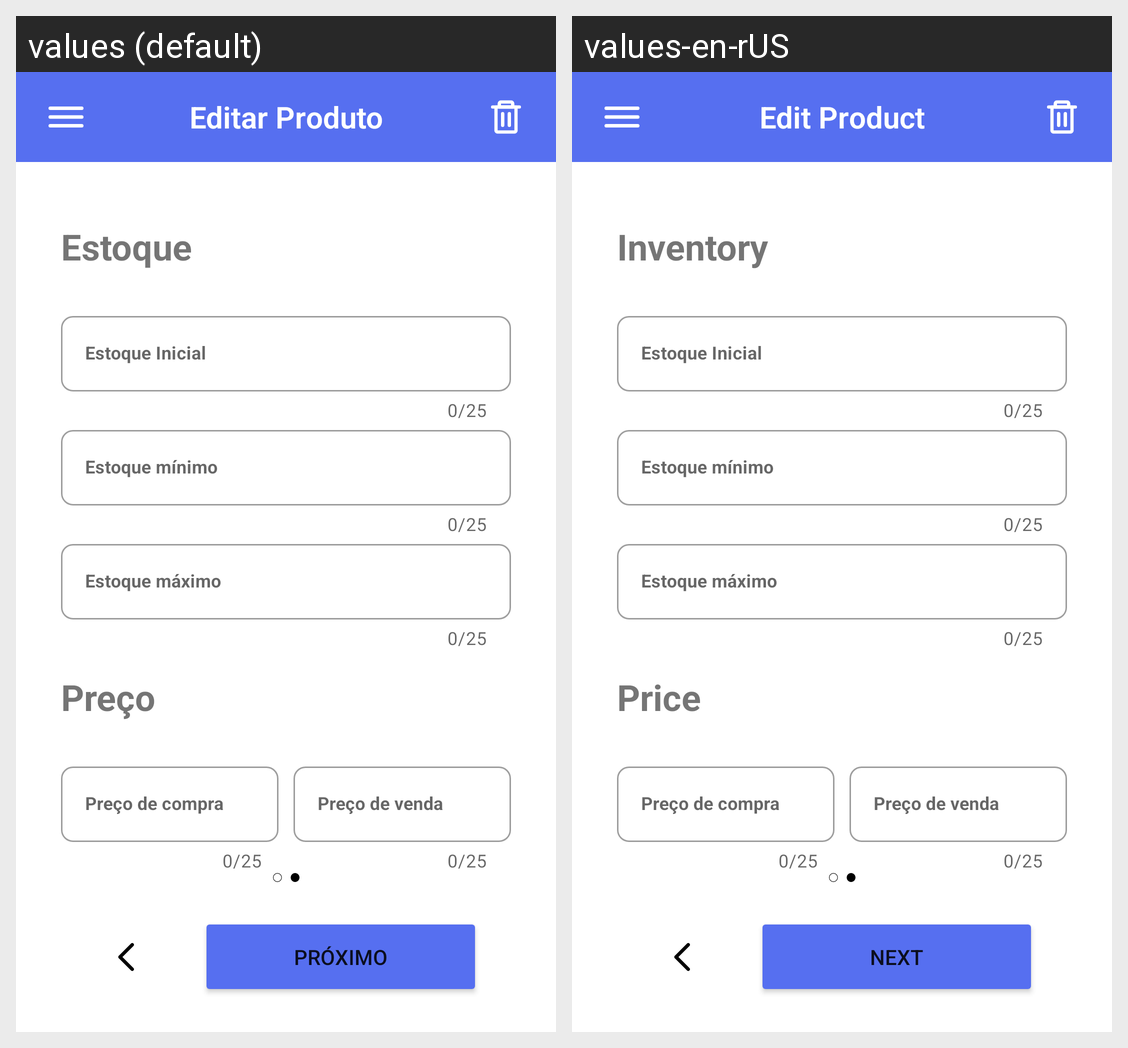

Translations of the strings shown on this Android screen, per locale in the grid:
Android screen res/layout/activity_edit_product_second.xml rendered under 2 locales, left to right: values (default), values-en-rUS. Device: Nexus 5 (rendered at 1080×1920; each locale shown at half size, 540×960, under a caption strip naming it); theme Theme.Estoquecerto.
Strings drawn on this screen, with the default value and each locale's value (text and hints the layout hard-codes, and strings that could not be matched under every locale, appear in the picture but are not listed):

product_edit
  values: Editar Produto
  values-en-rUS: Edit Product

product_description_2
  values: Estoque
  values-en-rUS: Inventory

product_description_3
  values: Preço
  values-en-rUS: Price

next_page
  values: Próximo
  values-en-rUS: Next
